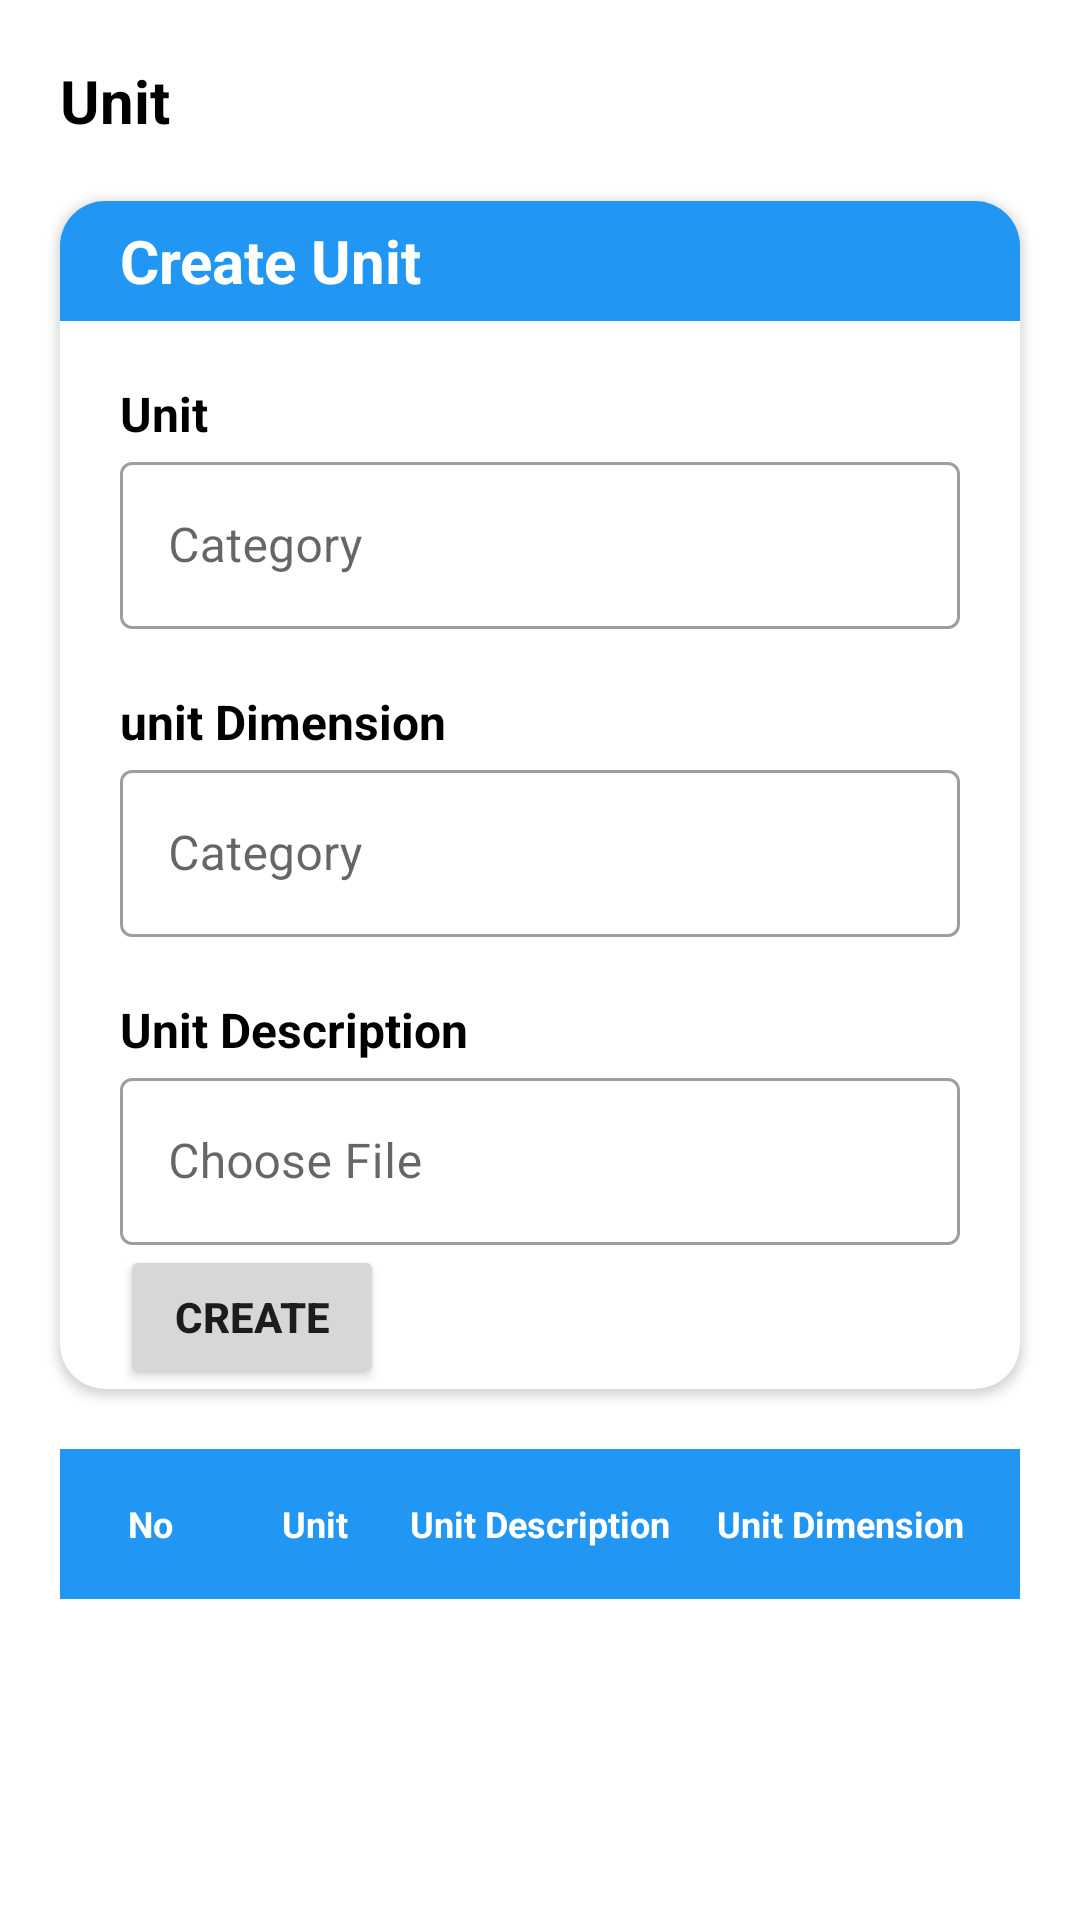

Android layout source for this screen:
<!-- AndroidManifest.xml: application theme Theme.SodabazApplication -->
<!-- res/layout/fragment_units.xml -->
<?xml version="1.0" encoding="utf-8"?>
<androidx.core.widget.NestedScrollView xmlns:android="http://schemas.android.com/apk/res/android"
    xmlns:tools="http://schemas.android.com/tools"
    android:layout_width="match_parent"
    xmlns:app="http://schemas.android.com/apk/res-auto"
    android:orientation="vertical"
    android:layout_height="match_parent"
    tools:context=".UserFragments.Units">
    <LinearLayout
        android:layout_width="match_parent"
        android:layout_height="match_parent"
        android:orientation="vertical">
        <TextView
            android:layout_width="match_parent"
            android:layout_height="wrap_content"
            android:text="Unit"
            android:textColor="@color/black"
            android:fontFamily="sans-serif"
            android:textStyle="bold"
            android:layout_margin="20dp"
            android:textSize="20sp"
            android:gravity="start"/>
        <androidx.cardview.widget.CardView
            android:layout_width="match_parent"
            app:cardCornerRadius="15dp"
            android:layout_marginLeft="20dp"
            android:layout_marginRight="20dp"
            android:backgroundTint="@color/appbgcolor"
            android:layout_height="wrap_content">
            <RelativeLayout
                android:layout_width="match_parent"
                android:layout_height="match_parent">
                <TextView
                    android:layout_width="match_parent"
                    android:layout_height="40dp"
                    android:text="Create Unit"
                    android:background="#2196F3"
                    android:id="@+id/topitem"
                    android:textColor="@color/white"
                    android:gravity="center_vertical"
                    android:fontFamily="sans-serif"
                    android:paddingLeft="20sp"
                    android:textStyle="bold"
                    android:textSize="20sp"/>
                <TextView
                    android:layout_width="match_parent"
                    android:text="Unit"
                    android:textStyle="bold"
                    android:fontFamily="sans-serif"
                    android:textColor="@color/black"
                    android:id="@+id/text1"
                    android:paddingLeft="20sp"
                    android:textSize="16sp"
                    android:layout_below="@id/topitem"
                    android:layout_marginTop="20dp"
                    android:layout_height="wrap_content"/>
                <com.google.android.material.textfield.TextInputLayout
                    android:layout_width="match_parent"
                    android:layout_height="wrap_content"
                    android:layout_marginRight="20dp"
                    android:id="@+id/field1"
                    android:layout_below="@id/text1"
                    android:layout_marginLeft="20dp"
                    style="@style/Widget.MaterialComponents.TextInputLayout.OutlinedBox"
                    android:hint="Category">

                    <com.google.android.material.textfield.TextInputEditText
                        android:layout_width="match_parent"
                        android:layout_height="match_parent"
                        android:inputType="text"
                        />
                </com.google.android.material.textfield.TextInputLayout>
                <TextView
                    android:layout_width="match_parent"
                    android:text="unit Dimension"
                    android:textStyle="bold"
                    android:fontFamily="sans-serif"
                    android:textColor="@color/black"
                    android:paddingLeft="20sp"
                    android:id="@+id/text3"
                    android:textSize="16sp"
                    android:layout_below="@id/field1"
                    android:layout_marginTop="20dp"
                    android:layout_height="wrap_content"/>
                <com.google.android.material.textfield.TextInputLayout
                    android:layout_width="match_parent"
                    android:layout_height="wrap_content"
                    android:layout_marginRight="20dp"
                    android:id="@+id/field2"
                    android:layout_below="@id/text3"
                    android:layout_marginLeft="20dp"
                    style="@style/Widget.MaterialComponents.TextInputLayout.OutlinedBox"
                    android:hint="Category">

                    <com.google.android.material.textfield.TextInputEditText
                        android:layout_width="match_parent"
                        android:layout_height="match_parent"
                        android:inputType="text"
                        />
                </com.google.android.material.textfield.TextInputLayout>
                <TextView
                    android:layout_width="match_parent"
                    android:text="Unit Description"
                    android:textStyle="bold"
                    android:fontFamily="sans-serif"
                    android:textColor="@color/black"
                    android:paddingLeft="20sp"
                    android:id="@+id/text2"
                    android:textSize="16sp"
                    android:layout_below="@id/field2"
                    android:layout_marginTop="20dp"
                    android:layout_height="wrap_content"/>
                <com.google.android.material.textfield.TextInputLayout
                    android:layout_width="match_parent"
                    android:layout_height="wrap_content"
                    android:layout_marginRight="20dp"
                    android:id="@+id/layout2"
                    android:layout_below="@id/text2"
                    android:layout_marginLeft="20dp"
                    style="@style/Widget.MaterialComponents.TextInputLayout.OutlinedBox"
                    android:hint="Choose File">

                    <com.google.android.material.textfield.TextInputEditText
                        android:layout_width="match_parent"
                        android:layout_height="match_parent"
                        android:id="@+id/password"
                        android:inputType="text"
                        />
                </com.google.android.material.textfield.TextInputLayout>
                <Button
                    android:layout_width="wrap_content"
                    android:layout_height="wrap_content"
                    android:textStyle="bold"
                    android:text="Create"
                    android:layout_marginLeft="20sp"
                    android:layout_below="@id/layout2"/>
            </RelativeLayout>
        </androidx.cardview.widget.CardView>
        <RelativeLayout
            android:layout_width="match_parent"
            android:orientation="horizontal"
            android:layout_marginTop="20sp"
            android:layout_marginLeft="20dp"
            android:layout_marginRight="20dp"
            android:background="#2196F3"
            android:layout_height="50dp">
            <TextView
                android:layout_width="40dp"
                android:textColor="@color/white"
                android:text="No"
                android:layout_centerVertical="true"
                android:id="@+id/txt1"
                android:gravity="center"
                android:textStyle="bold"
                android:fontFamily="sans-serif"
                android:layout_marginLeft="10dp"
                android:textSize="12sp"
                android:layout_height="wrap_content"/>
            <TextView
                android:layout_width="40dp"
                android:textColor="@color/white"
                android:text="Unit"
                android:layout_marginLeft="15dp"
                android:layout_centerVertical="true"
                android:textStyle="bold"
                android:layout_toRightOf="@id/txt1"
                android:fontFamily="sans-serif"
                android:textSize="12sp"
                android:gravity="center"
                android:layout_height="wrap_content"/>
            <TextView
                android:layout_width="90dp"
                android:textColor="@color/white"
                android:text="Unit Description"
                android:layout_centerVertical="true"
                android:textStyle="bold"
              android:layout_centerInParent="true"
                android:fontFamily="sans-serif"
                android:textSize="12sp"
                android:gravity="center"
                android:layout_height="wrap_content"/>
            <TextView
                android:layout_width="120dp"
                android:textColor="@color/white"
                android:text="Unit Dimension"
                android:layout_alignParentRight="true"
                android:layout_centerVertical="true"
                android:textStyle="bold"
                android:gravity="center"
             android:layout_marginLeft="20dp"
                android:fontFamily="sans-serif"
                android:textSize="12sp"
                android:layout_height="wrap_content"/>
        </RelativeLayout>
        <androidx.recyclerview.widget.RecyclerView
            android:layout_width="match_parent"
            android:layout_height="wrap_content"
            android:layout_marginLeft="20dp"
            android:layout_marginRight="20dp"
            android:id="@+id/recycler" />
    </LinearLayout>
</androidx.core.widget.NestedScrollView>
<!-- resources referenced by this layout -->
<resources>
  <color name="appbgcolor">#FFFFFF</color>
  <color name="black">#FF000000</color>
  <color name="white">#FFFFFFFF</color>
  <style name="Theme.SodabazApplication" parent="Theme.MaterialComponents.DayNight.DarkActionBar">
          
          <item name="colorPrimary">@color/purple_500</item>
          <item name="colorPrimaryVariant">@color/purple_700</item>
          <item name="colorOnPrimary">@color/white</item>
          
          <item name="colorSecondary">@color/teal_200</item>
          <item name="colorSecondaryVariant">@color/teal_700</item>
          <item name="colorOnSecondary">@color/black</item>
          
          <item name="android:statusBarColor">?attr/colorPrimaryVariant</item>
          
      </style>
  <color name="purple_500">#134EA8</color>
  <color name="purple_700">#134EA8</color>
  <color name="teal_200">#134EA8</color>
  <color name="teal_700">#FF018786</color>
</resources>
